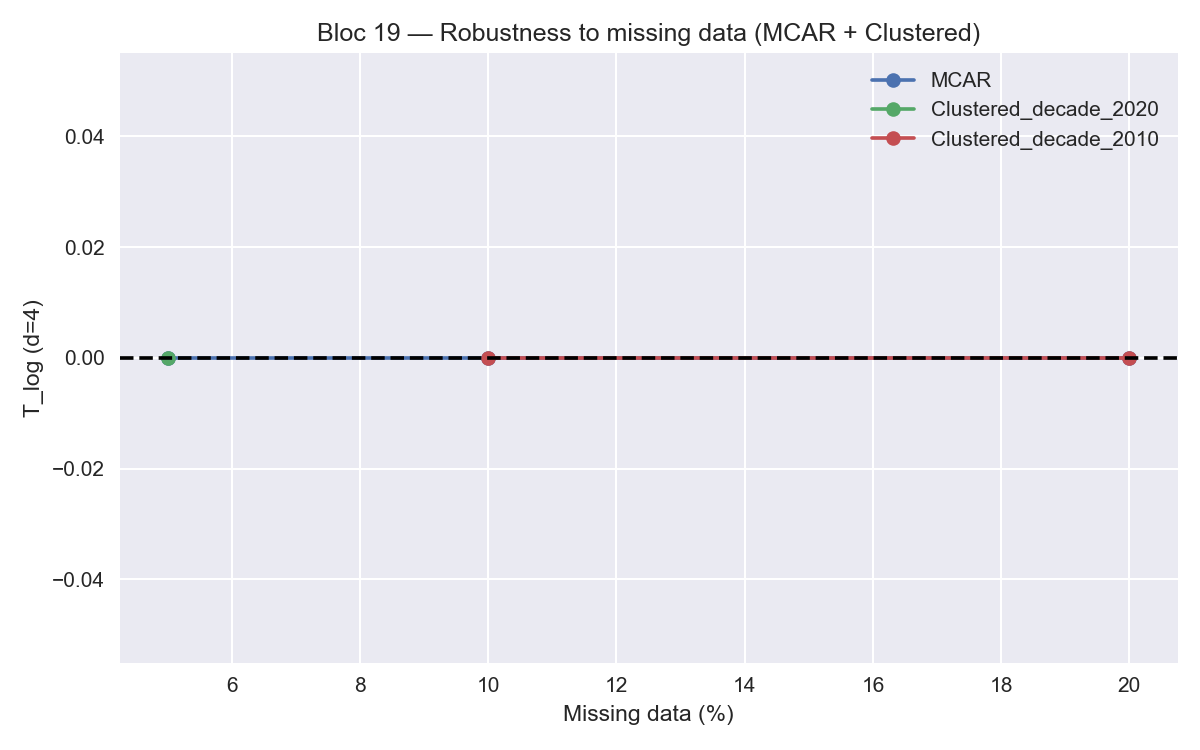

Values plotted in this chart, from the file beside it:
scenario, missing_frac, n_remaining, T_log, Regime
MCAR, 0.05, 743, 0.0, Equilibrium
MCAR, 0.1, 704, 0.0, Equilibrium
MCAR, 0.2, 626, 0.0, Equilibrium
Clustered_decade_2020, 0.05, 777, 0.0, Equilibrium
Clustered_decade_2010, 0.1, 741, 0.0, Equilibrium
Clustered_decade_2010, 0.2, 699, 0.0, Equilibrium
